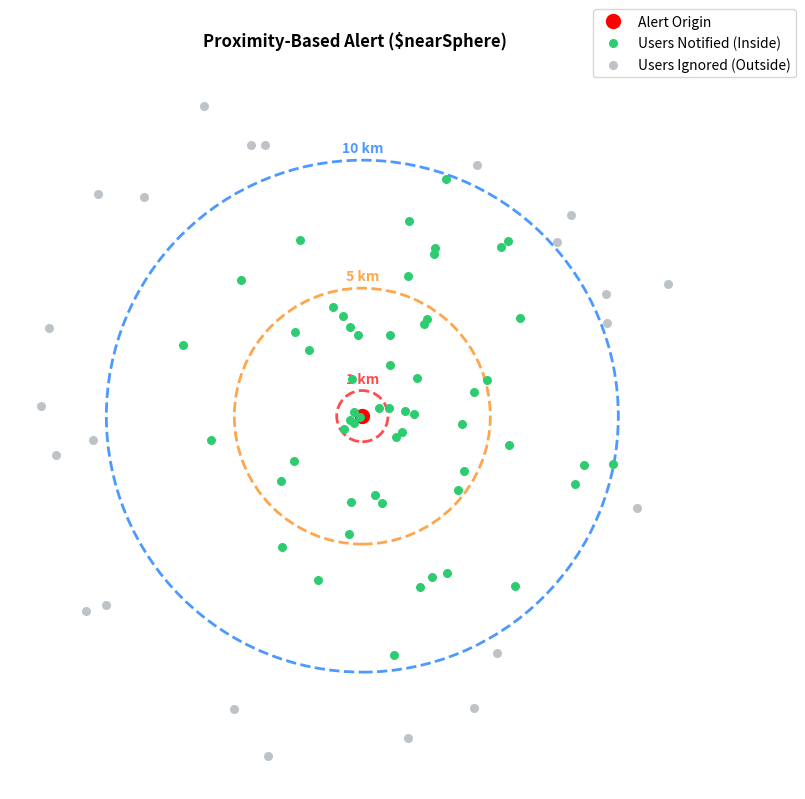

The script that saved this image:
"""from PIL import Image
from inference.dr_predict import predict_dr

img = Image.new('RGB', (224, 224), color=(128, 64, 32))

try:
    result = predict_dr(img)
    print('SUCCESS:', result['prediction'], result['confidence'])
except Exception as e:
    import traceback
    traceback.print_exc()"""

import matplotlib.pyplot as plt
import numpy as np

fig, ax = plt.subplots(figsize=(8, 8))
ax.set_aspect('equal')
ax.axis('off')

center_x, center_y = 0, 0
radii = [1, 5, 10]
ring_colors = ['#ff4c4c', '#ffa64c', '#4c99ff']

ax.plot(center_x, center_y, 'ro', markersize=10, label='Alert Origin')

for r, color in zip(radii, ring_colors):
    circle = plt.Circle((center_x, center_y), r, color=color, fill=False, linestyle='dashed', linewidth=2)
    ax.add_patch(circle)
    ax.text(0, r + 0.3, f'{r} km', ha='center', color=color, fontweight='bold')

np.random.seed(42)
num_users = 80
angles = np.random.uniform(0, 2 * np.pi, num_users)
distances = np.random.uniform(0, 14, num_users)

user_x = distances * np.cos(angles)
user_y = distances * np.sin(angles)

inside_x = [x for x, d in zip(user_x, distances) if d <= 10]
inside_y = [y for y, d in zip(user_y, distances) if d <= 10]
outside_x = [x for x, d in zip(user_x, distances) if d > 10]
outside_y = [y for y, d in zip(user_y, distances) if d > 10]

ax.scatter(inside_x, inside_y, c='#2ecc71', s=30, label='Users Notified (Inside)', zorder=3)
ax.scatter(outside_x, outside_y, c='#bdc3c7', s=30, label='Users Ignored (Outside)', zorder=3)

ax.legend(loc='upper right', bbox_to_anchor=(1.15, 1.1))
plt.title("Proximity-Based Alert ($nearSphere)", pad=20, fontweight='bold')

plt.tight_layout()
plt.savefig("geo_radius_map.png", dpi=300, bbox_inches='tight')
print("Successfully generated geo_radius_map.png!")
